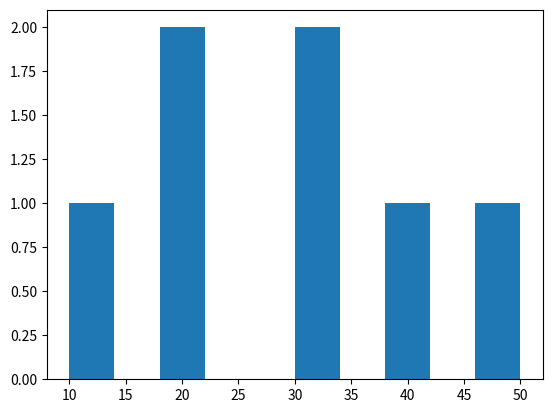
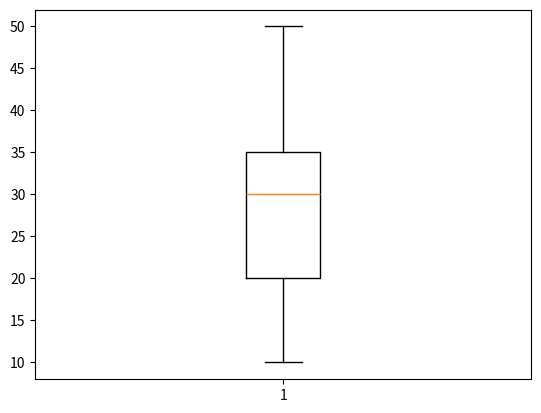
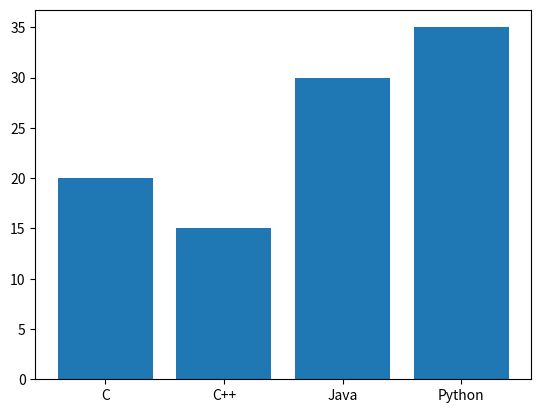
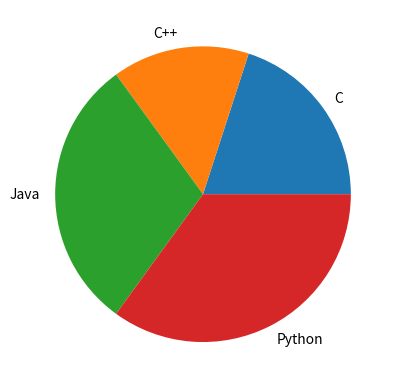

These charts were generated, in order, by the following Python code:
# Exp 16: Histogram, Box plot, Bar chart, Pie chart
import matplotlib.pyplot as plt

data = [10,20,30,20,40,30,50]
names = ["C","C++","Java","Python"]
count = [20,15,30,35]

plt.hist(data)
plt.show()

plt.boxplot(data)
plt.show()

plt.bar(names, count)
plt.show()

plt.pie(count, labels=names)
plt.show()
